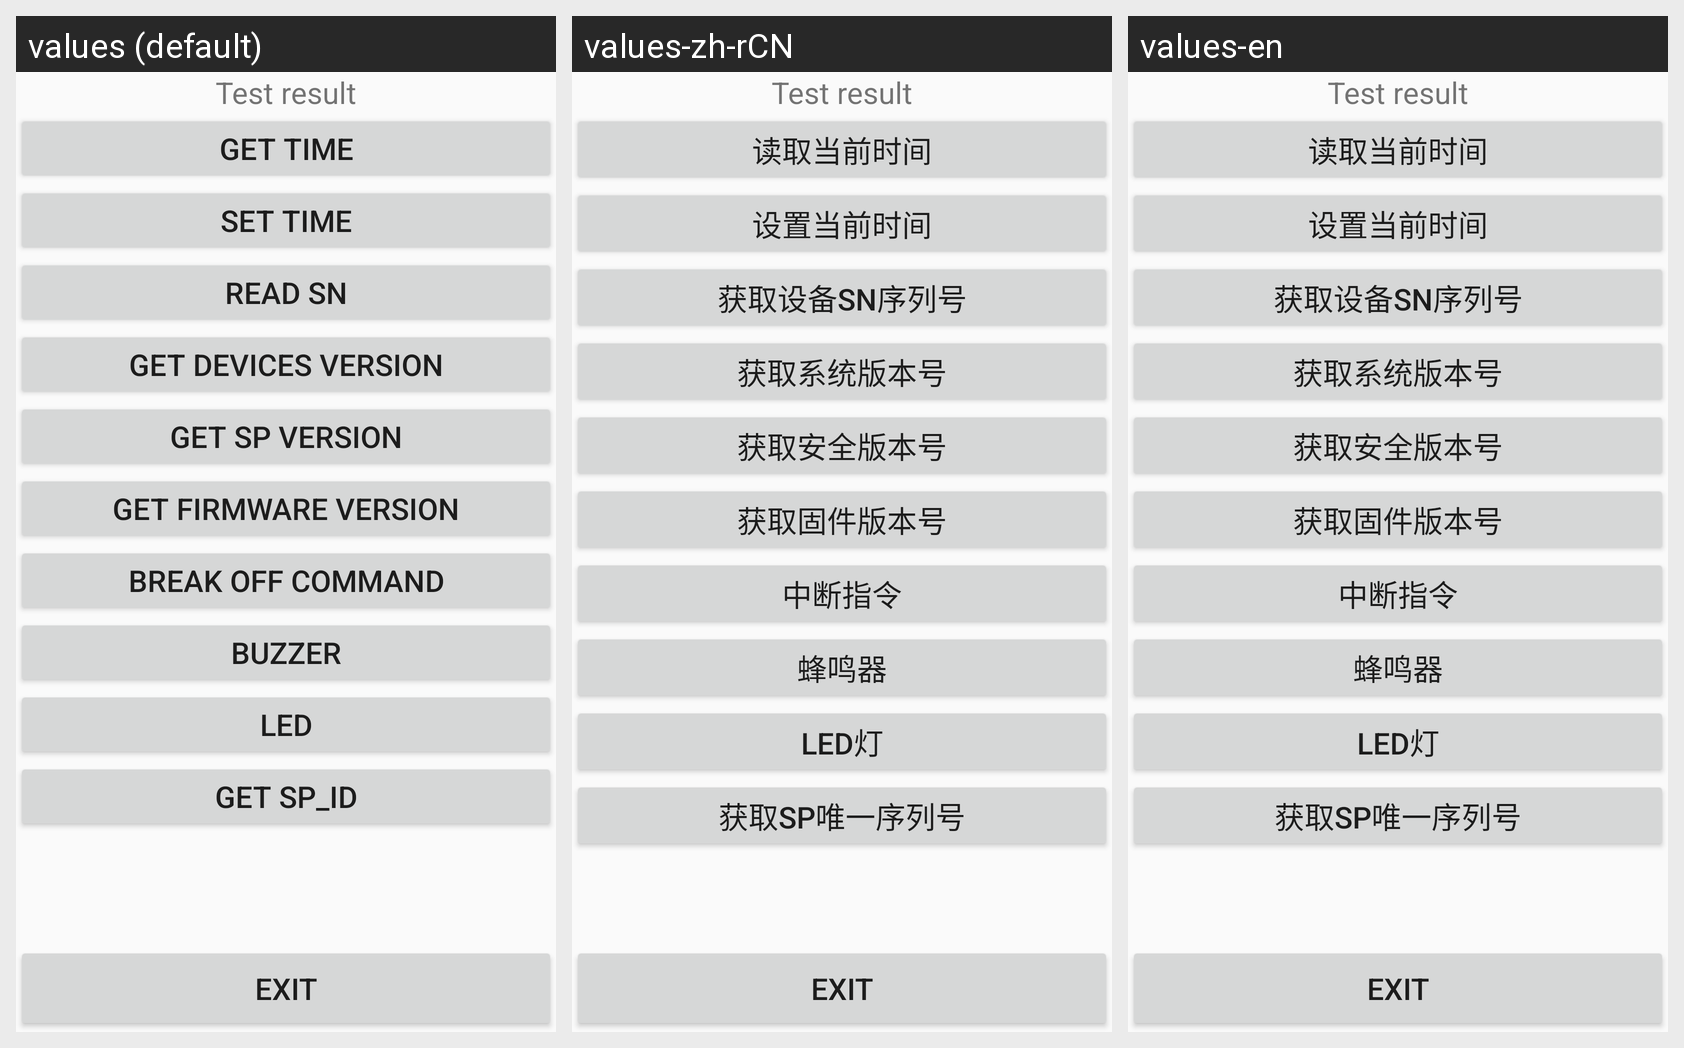

Translations of the strings shown on this Android screen, per locale in the grid:
Android screen res/layout/activity_sys.xml rendered under 3 locales, left to right: values (default), values-zh-rCN, values-en. Device: Nexus 5 (rendered at 1080×1920; each locale shown at half size, 540×960, under a caption strip naming it); theme AppTheme.NoActionBar.
Strings drawn on this screen, with the default value and each locale's value (text and hints the layout hard-codes, and strings that could not be matched under every locale, appear in the picture but are not listed):

test_result
  values: Test result
  values-zh-rCN: Test result
  values-en: Test result

get_date_time
  values: Get Time
  values-zh-rCN: 读取当前时间
  values-en: 读取当前时间

set_date_time
  values: Set Time
  values-zh-rCN: 设置当前时间
  values-en: 设置当前时间

read_sn
  values: Read SN
  values-zh-rCN: 获取设备SN序列号
  values-en: 获取设备SN序列号

get_devices_version
  values: Get Devices Version
  values-zh-rCN: 获取系统版本号
  values-en: 获取系统版本号

get_sp_version
  values: Get SP Version
  values-zh-rCN: 获取安全版本号
  values-en: 获取安全版本号

get_firmware_version
  values: Get Firmware version
  values-zh-rCN: 获取固件版本号
  values-en: 获取固件版本号

break_off_command
  values: Break Off Command
  values-zh-rCN: 中断指令
  values-en: 中断指令

buzzer
  values: Buzzer
  values-zh-rCN: 蜂鸣器
  values-en: 蜂鸣器

led
  values: Led
  values-zh-rCN: Led灯
  values-en: Led灯

get_sp_id
  values: Get SP_ID
  values-zh-rCN: 获取SP唯一序列号
  values-en: 获取SP唯一序列号

exit
  values: EXIT
  values-zh-rCN: EXIT
  values-en: EXIT
